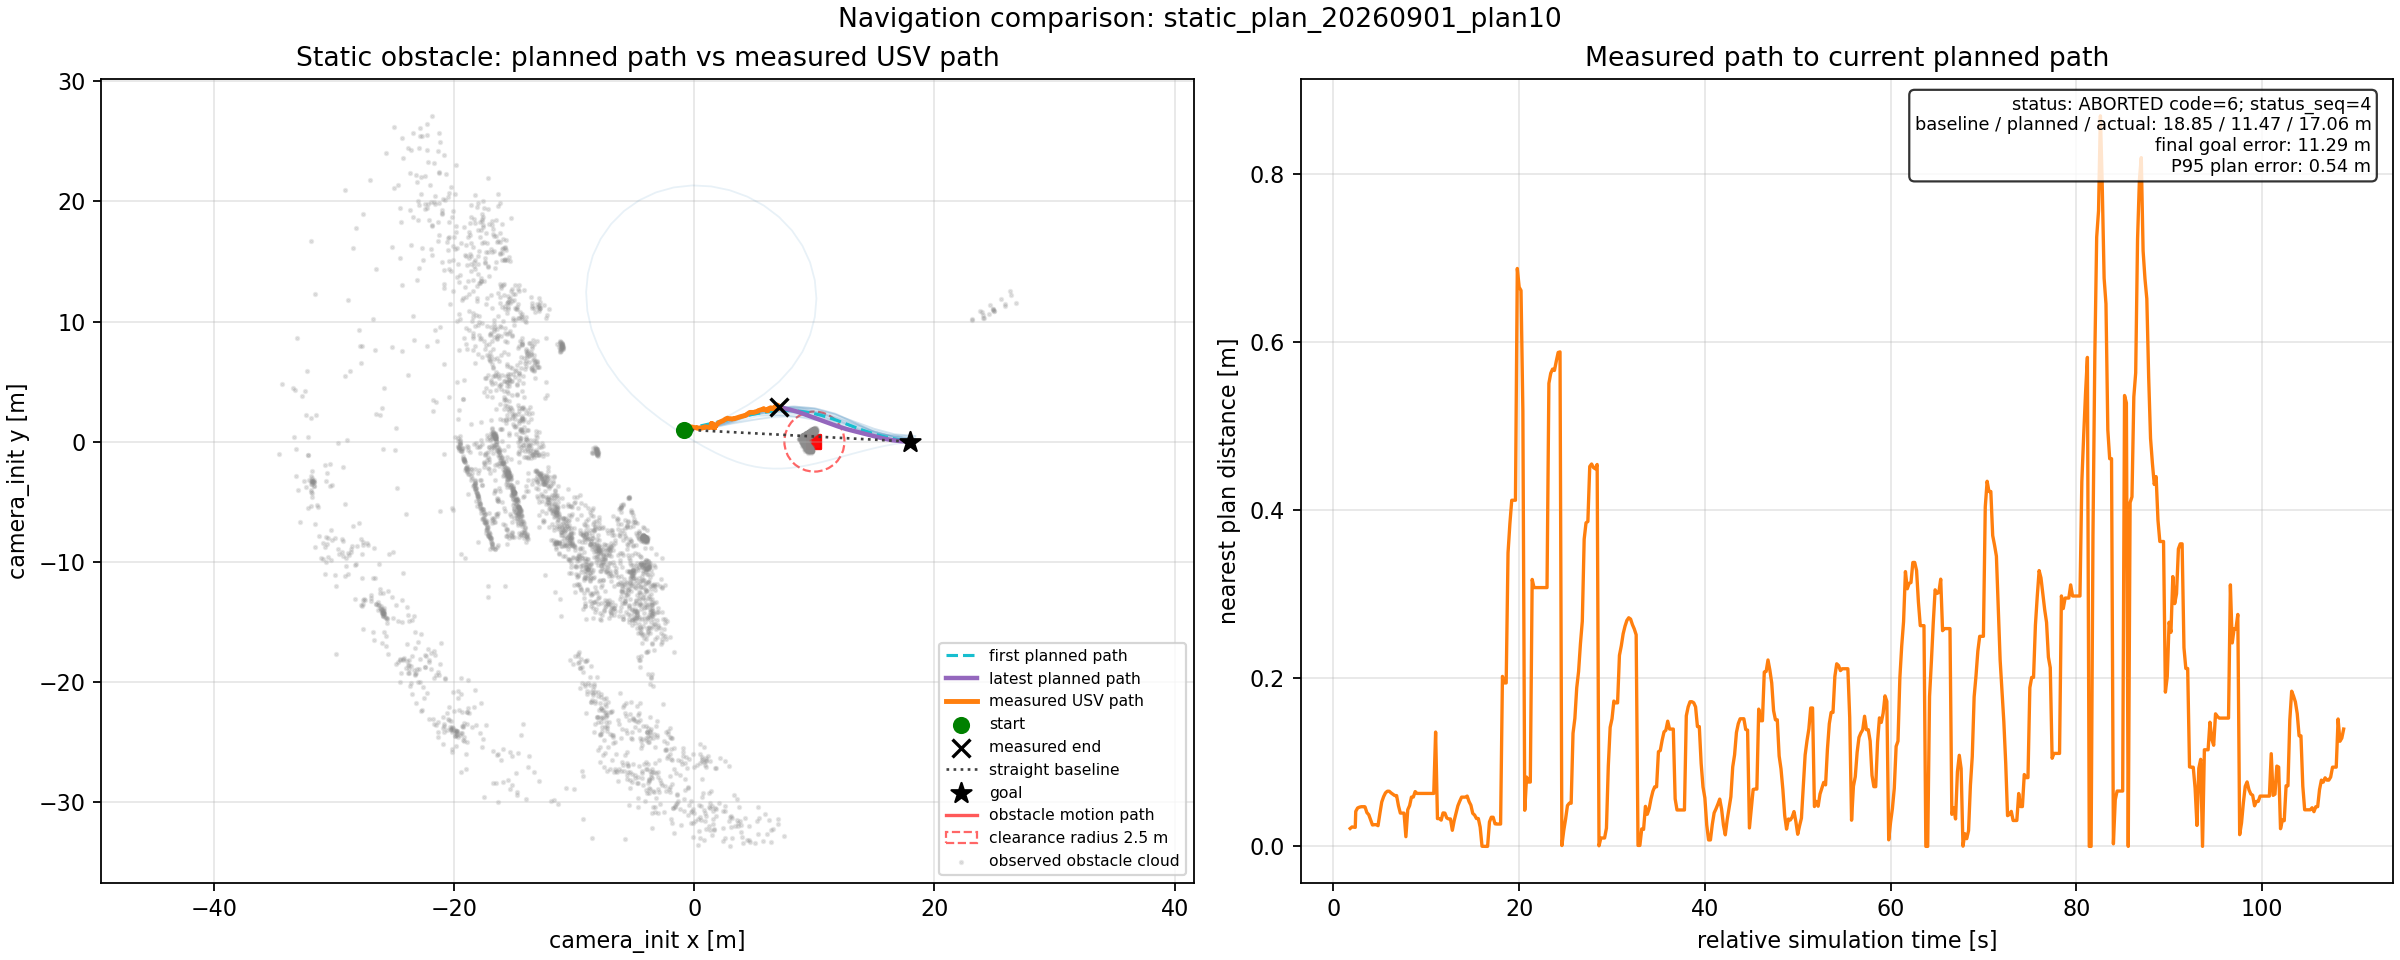

Source data for this figure (header and first rows):
metric, value
run_id, static_plan_20260901_plan10
trajectory_samples, 536
duration_s, 107.0
status, ABORTED code=6; status_seq=4
succeeded, False
start_x, -0.8246
start_y, 0.9971
goal_x, 18.0
goal_y, 0.0
final_x, 7.074
final_y, 2.851
final_goal_error_m, 11.29
direct_distance_m, 18.85
actual_path_length_m, 17.06
latest_plan_length_m, 11.47
plan_snapshot_count, 22
mean_plan_tracking_error_m, 0.17
p95_plan_tracking_error_m, 0.5365
max_plan_tracking_error_m, 0.8692
mean_crosstrack_m, 0.7627
p95_crosstrack_m, 2.331
max_crosstrack_m, 2.457
min_scenario_clearance_m, 4.037
scenario_path_length_m, 0.0
scenario_is_dynamic, False
scenario_samples, 2
observed_obstacle_points, 26400
min_logged_path_clearance_m, nan
safety_stop_samples, 330
max_dynamic_tracks, 0.0
max_dynamic_predicted_points, 0.0
max_dynamic_speed_mps, 0.0
left_peak_N, 82.42
right_peak_N, 82.42
terminal_left_N, 0.0
terminal_right_N, 0.0
terminal_thrust_zero, True
status_samples, 536
